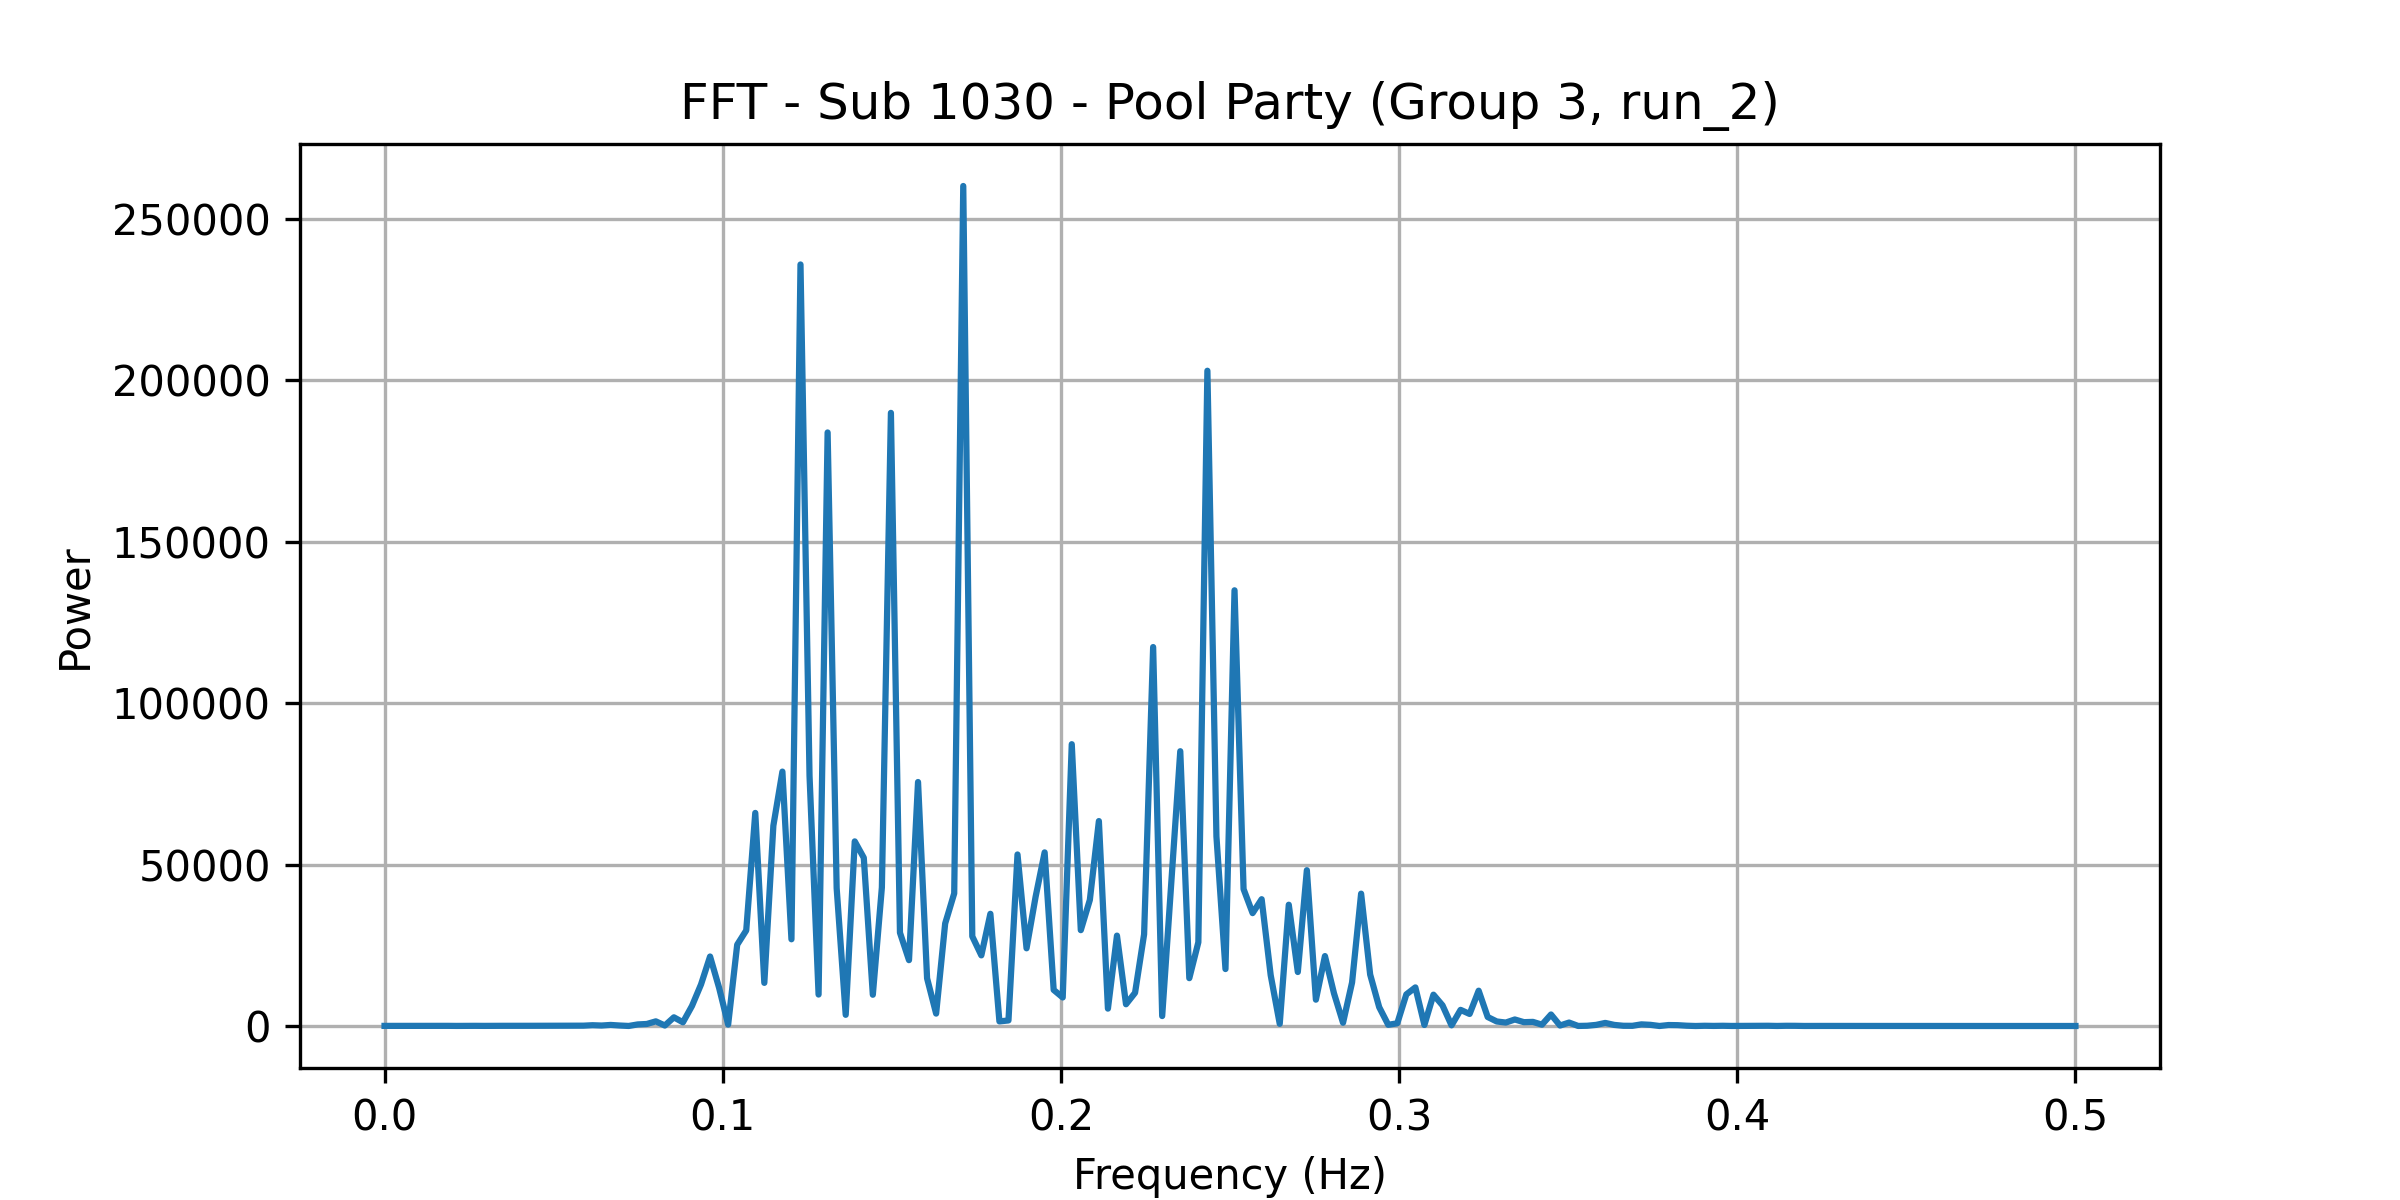

The file beside this chart, header and first rows:
frequency, power
0.0, 33.87
0.002674, 39.11
0.005348, 27.63
0.008021, 24.57
0.0107, 32.1
0.01337, 30.21
0.01604, 49.08
0.01872, 47.97
0.02139, 26.21
0.02406, 52.08
0.02674, 51.42
0.02941, 35.06
0.03209, 55.37
0.03476, 55.58
0.03743, 50.77
0.04011, 47.49
0.04278, 61.98
0.04545, 71.43
0.04813, 78.82
0.0508, 70.53
0.05348, 118.6
0.05615, 128.3
0.05882, 102.5
0.0615, 241
0.06417, 145.4
0.06684, 326.1
0.06952, 149.1
0.07219, 13.66
0.07487, 486
0.07754, 623.6
0.08021, 1438
0.08289, 153.5
0.08556, 2688
0.08824, 1145
0.09091, 6207
0.09358, 12870
0.09626, 21515
0.09893, 11814
0.1016, 439.9
0.1043, 25175
0.107, 29598
0.1096, 65975
0.1123, 13355
0.115, 62007
0.1176, 78766
0.1203, 26849
0.123, 235785
0.1257, 77448
0.1283, 9744
0.131, 183773
0.1337, 42674
0.1364, 3463
0.139, 57161
0.1417, 52088
0.1444, 9676
0.1471, 42894
0.1497, 189840
0.1524, 28894
0.1551, 20386
0.1578, 75542
... 128 more rows
